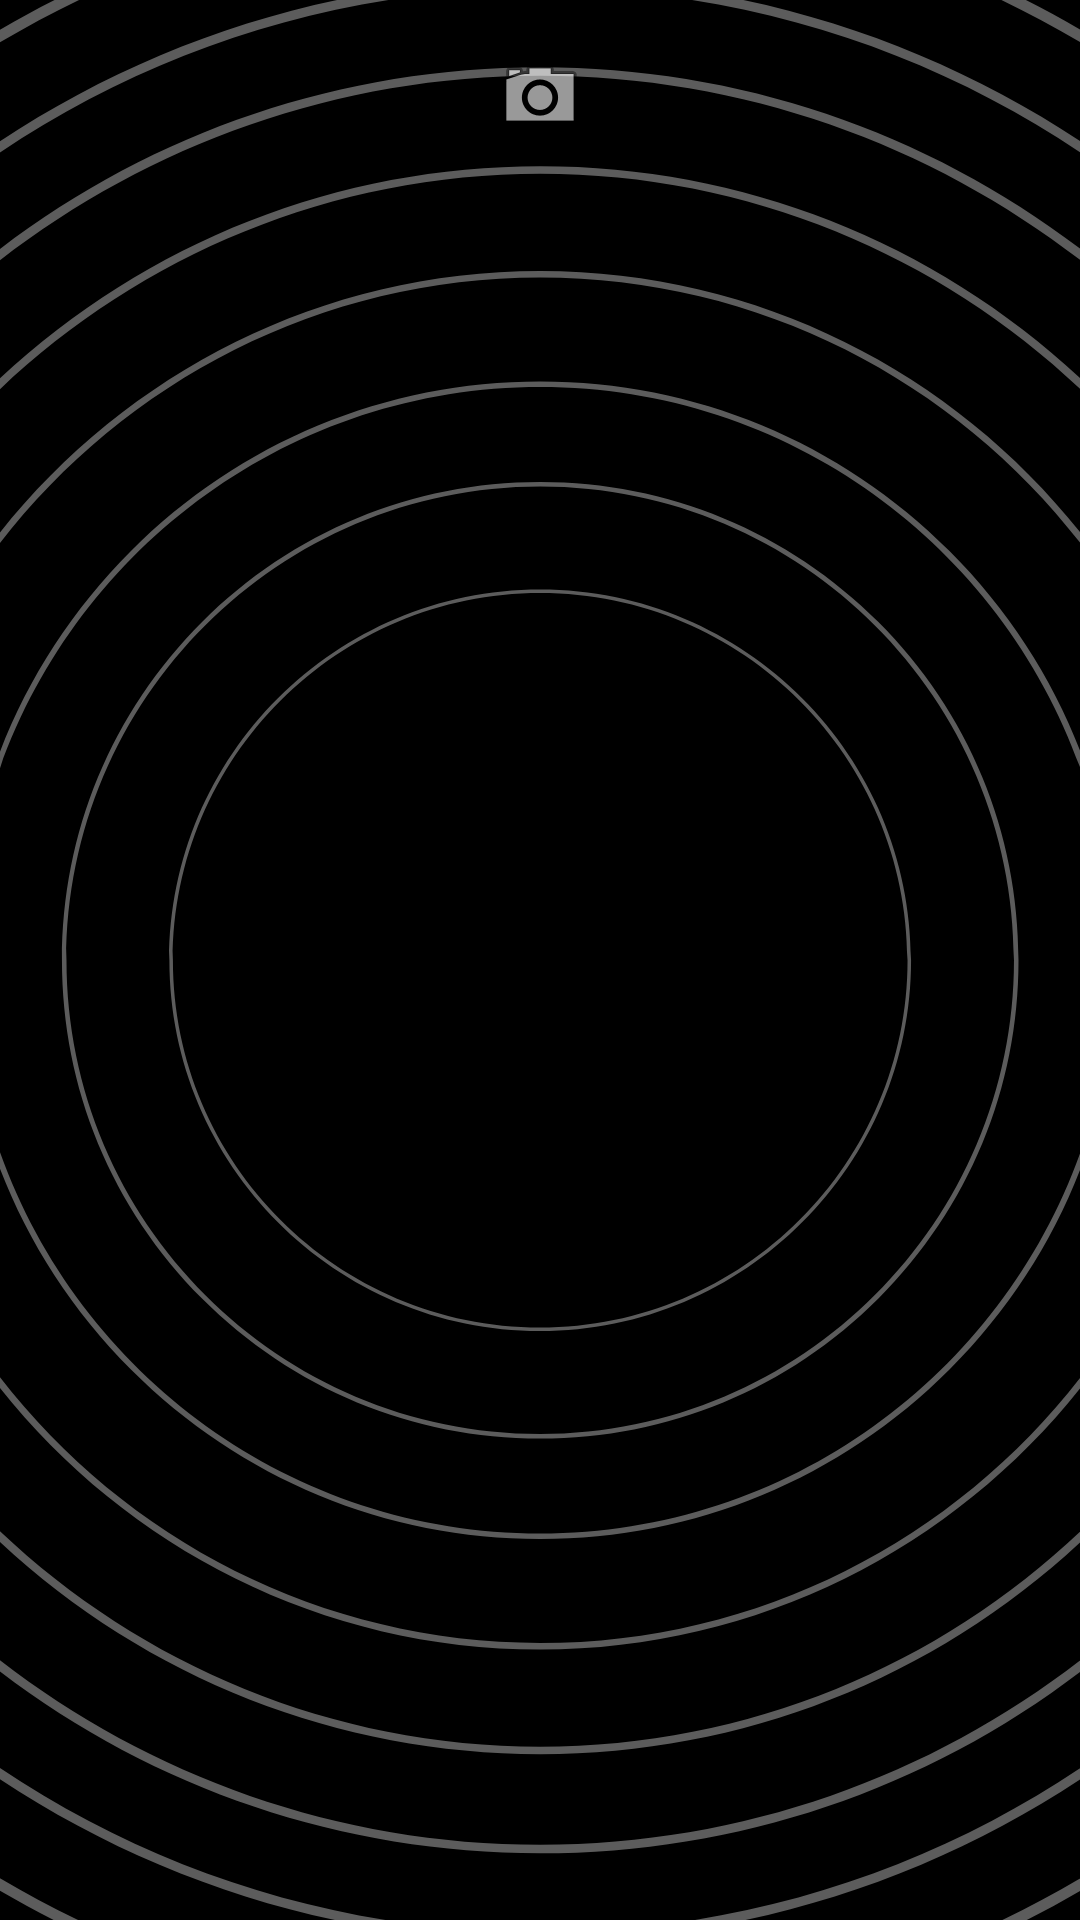

This screen was rendered from an Android layout file. Write that file and the resources it references.
<!-- AndroidManifest.xml: application theme Theme.VotingApp -->
<!-- res/layout/activity_candidate_details.xml -->
<?xml version="1.0" encoding="utf-8"?>
<LinearLayout xmlns:android="http://schemas.android.com/apk/res/android"
    android:layout_width="match_parent"
    android:layout_height="match_parent"
    android:orientation="vertical"
    android:padding="16dp"
    android:background="@drawable/bkg">

    <ImageView
        android:id="@+id/candidateImageView"
        android:layout_width="wrap_content"
        android:layout_height="wrap_content"
        android:layout_gravity="center_horizontal"
        android:src="@android:drawable/ic_menu_camera" />

    <TextView
        android:id="@+id/nameTextView"
        android:layout_width="wrap_content"
        android:layout_height="wrap_content"
        android:textSize="24sp"
        android:textStyle="bold"
        android:layout_marginTop="16dp"
        android:textColor="@android:color/white"/>

    <TextView
        android:id="@+id/partyTextView"
        android:layout_width="wrap_content"
        android:layout_height="wrap_content"
        android:textColor="@android:color/white"/>

    <TextView
        android:id="@+id/statusTextView"
        android:layout_width="wrap_content"
        android:layout_height="wrap_content"
        android:textColor="@android:color/white"/>

    <TextView
        android:id="@+id/stateTextView"
        android:layout_width="wrap_content"
        android:layout_height="wrap_content"
        android:textColor="@android:color/white"/>

    <TextView
        android:id="@+id/additionalInfoTextView"
        android:layout_width="wrap_content"
        android:layout_height="wrap_content"
        android:textColor="@android:color/white"
        android:layout_marginTop="16dp"/>
</LinearLayout>
<!-- resources referenced by this layout -->
<resources>
  <!-- drawable bkg: png bitmap (drawable, 184424 bytes) -->
  <style name="Theme.VotingApp" parent="Theme.MaterialComponents.DayNight.NoActionBar">
          
          <item name="colorPrimary">@color/yellow</item>
          <item name="colorPrimaryVariant">@color/yellow</item>
          <item name="colorOnPrimary">@color/white</item>
          
          <item name="colorSecondary">@color/teal_200</item>
          <item name="colorSecondaryVariant">@color/teal_700</item>
          <item name="colorOnSecondary">@color/black</item>
          
          <item name="android:statusBarColor">?attr/colorPrimaryVariant</item>
          
      </style>
  <color name="yellow">#FFC107</color>
  <color name="white">#FFFFFFFF</color>
  <color name="teal_200">#FF03DAC5</color>
  <color name="teal_700">#FF018786</color>
  <color name="black">#FF000000</color>
</resources>
